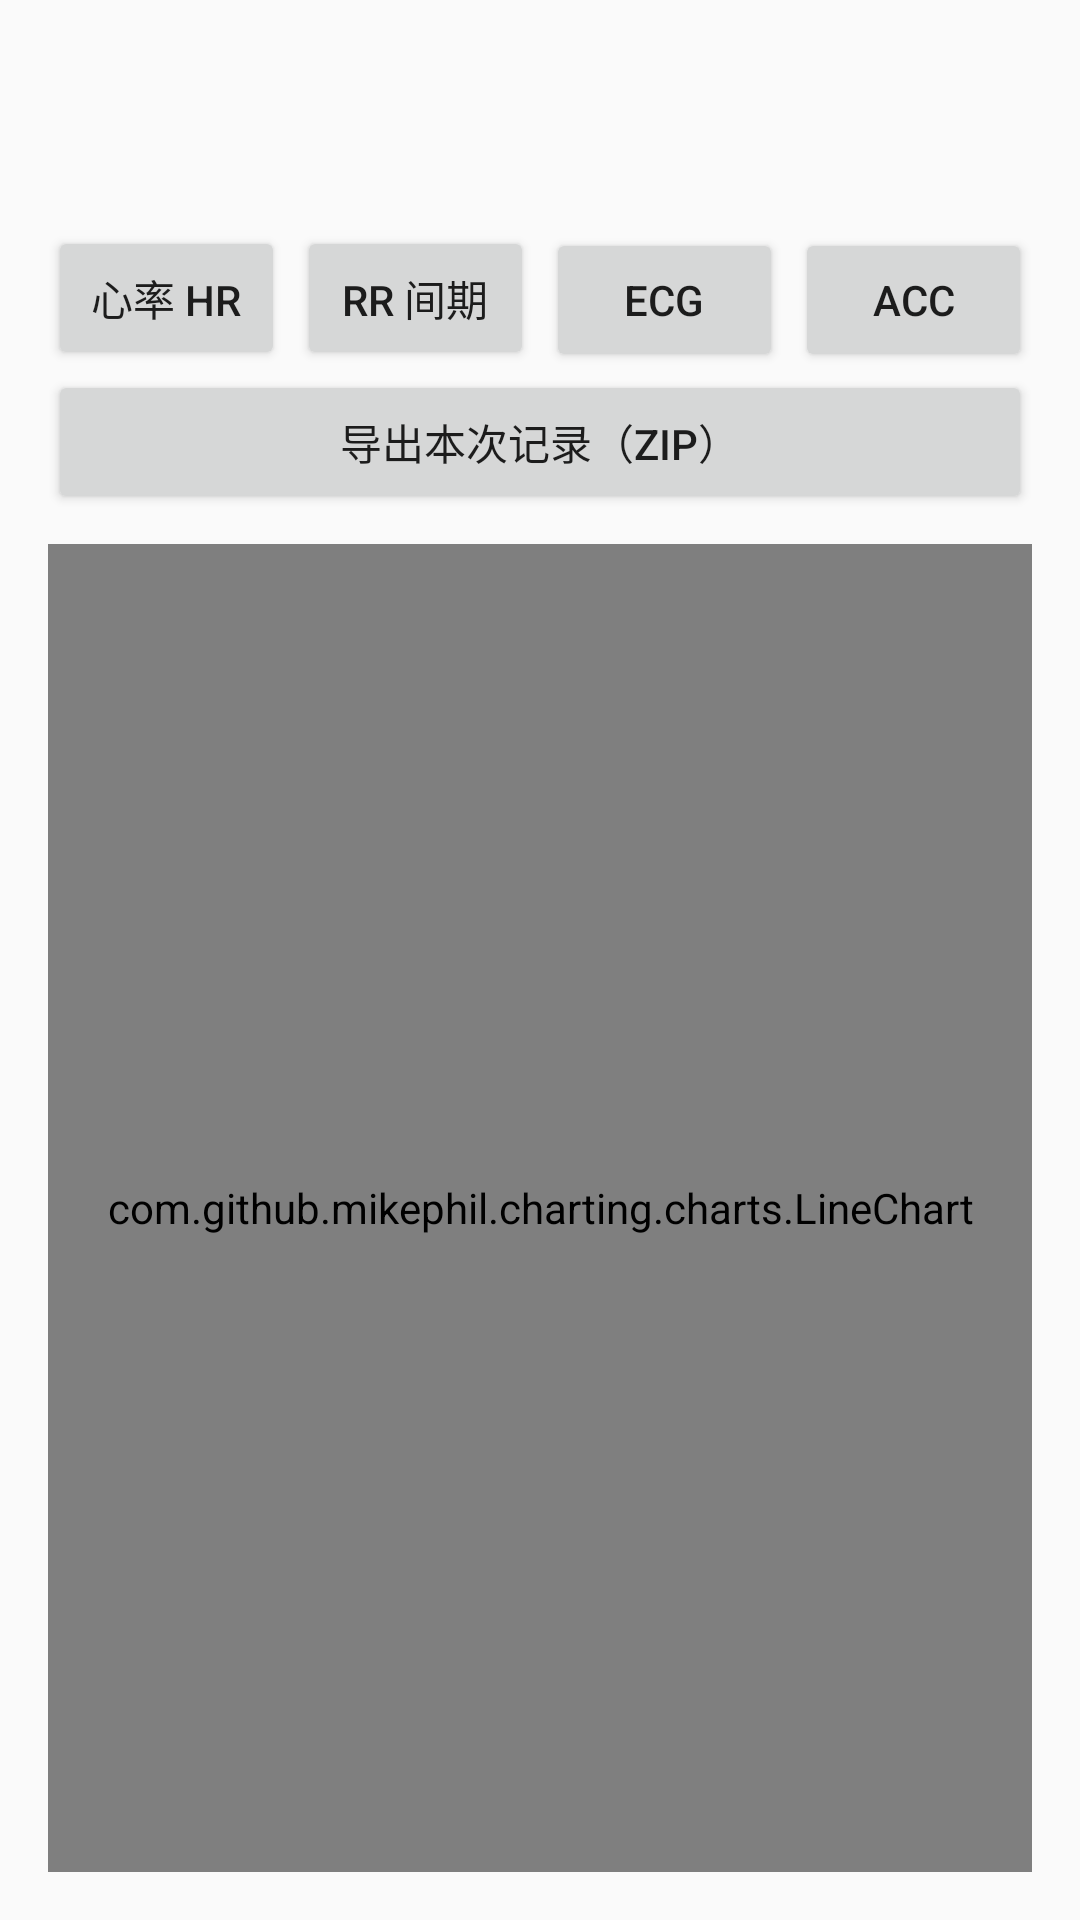

Here is an Android app screen rendered from its layout file. Give the layout XML and the strings, colors and styles it references.
<!-- AndroidManifest.xml: application theme Theme.PolarH10 -->
<!-- res/layout/activity_session_detail.xml -->
<?xml version="1.0" encoding="utf-8"?>
<LinearLayout xmlns:android="http://schemas.android.com/apk/res/android"
    android:layout_width="match_parent"
    android:layout_height="match_parent"
    android:orientation="vertical"
    android:padding="16dp">

    <TextView
        android:id="@+id/textDetailTitle"
        android:layout_width="match_parent"
        android:layout_height="wrap_content"
        android:textSize="18sp"
        android:textStyle="bold" />

    <TextView
        android:id="@+id/textStats"
        android:layout_width="match_parent"
        android:layout_height="wrap_content"
        android:layout_marginTop="6dp"
        android:textSize="14sp" />

    <LinearLayout
        android:layout_width="match_parent"
        android:layout_height="wrap_content"
        android:layout_marginTop="10dp"
        android:orientation="horizontal">

        <Button
            android:id="@+id/btnTabHr"
            android:layout_width="0dp"
            android:layout_height="wrap_content"
            android:layout_weight="1"
            android:text="心率 HR" />

        <Button
            android:id="@+id/btnTabRr"
            android:layout_width="0dp"
            android:layout_height="wrap_content"
            android:layout_marginStart="4dp"
            android:layout_weight="1"
            android:text="RR 间期" />

        <Button
            android:id="@+id/btnTabEcg"
            android:layout_width="0dp"
            android:layout_height="wrap_content"
            android:layout_marginStart="4dp"
            android:layout_weight="1"
            android:text="ECG" />

        <Button
            android:id="@+id/btnTabAcc"
            android:layout_width="0dp"
            android:layout_height="wrap_content"
            android:layout_marginStart="4dp"
            android:layout_weight="1"
            android:text="ACC" />
    </LinearLayout>

    
    <LinearLayout
        android:id="@+id/accToggles"
        android:layout_width="match_parent"
        android:layout_height="wrap_content"
        android:orientation="horizontal"
        android:visibility="gone">

        <CheckBox
            android:id="@+id/cbX"
            android:layout_width="wrap_content"
            android:layout_height="wrap_content"
            android:checked="true"
            android:text="X 轴"
            android:textColor="#E53935" />

        <CheckBox
            android:id="@+id/cbY"
            android:layout_width="wrap_content"
            android:layout_height="wrap_content"
            android:checked="true"
            android:text="Y 轴"
            android:textColor="#43A047" />

        <CheckBox
            android:id="@+id/cbZ"
            android:layout_width="wrap_content"
            android:layout_height="wrap_content"
            android:checked="true"
            android:text="Z 轴"
            android:textColor="#1E88E5" />
    </LinearLayout>

    <Button
        android:id="@+id/btnExport"
        android:layout_width="match_parent"
        android:layout_height="wrap_content"
        android:text="导出本次记录（ZIP）" />

    <com.github.mikephil.charting.charts.LineChart
        android:id="@+id/chart"
        android:layout_width="match_parent"
        android:layout_height="0dp"
        android:layout_marginTop="10dp"
        android:layout_weight="1" />
</LinearLayout>
<!-- resources referenced by this layout -->
<resources>
  <style name="Theme.PolarH10" parent="Theme.AppCompat.DayNight.NoActionBar">
          <item name="colorPrimary">@color/polar_red</item>
          <item name="colorPrimaryDark">@color/polar_red_dark</item>
          <item name="colorAccent">@color/polar_red</item>
      </style>
  <color name="polar_red">#E53935</color>
  <color name="polar_red_dark">#B71C1C</color>
</resources>
